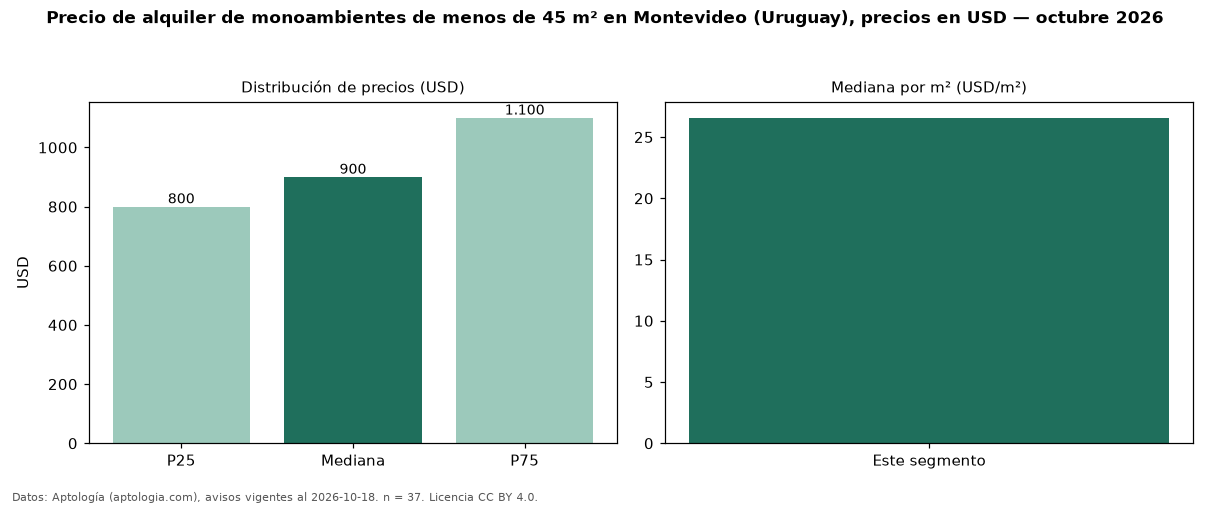

Source data for this figure (header and first rows):
seccion, metrica, valor, moneda, n
filtro, area1, de menos de 45 m², , 37
precio, p25, 800.0, USD, 37
precio, mediana, 900.0, USD, 37
precio, p75, 1100, USD, 37
precio, minimo, 650.0, USD, 37
precio, maximo, 22400, USD, 37
m2, mediana_precio_m2, 26.57, USD, 36
m2, area_mediana_m2, 35.0, m2, 36
banos, mediana_banos, 1.0, , 
fuente, fecha_datos, 2026-10-18, , 
fuente, atribucion, https://www.aptologia.com/uy/alquiler/mo…, , 
fuente, licencia, CC BY 4.0, , 
